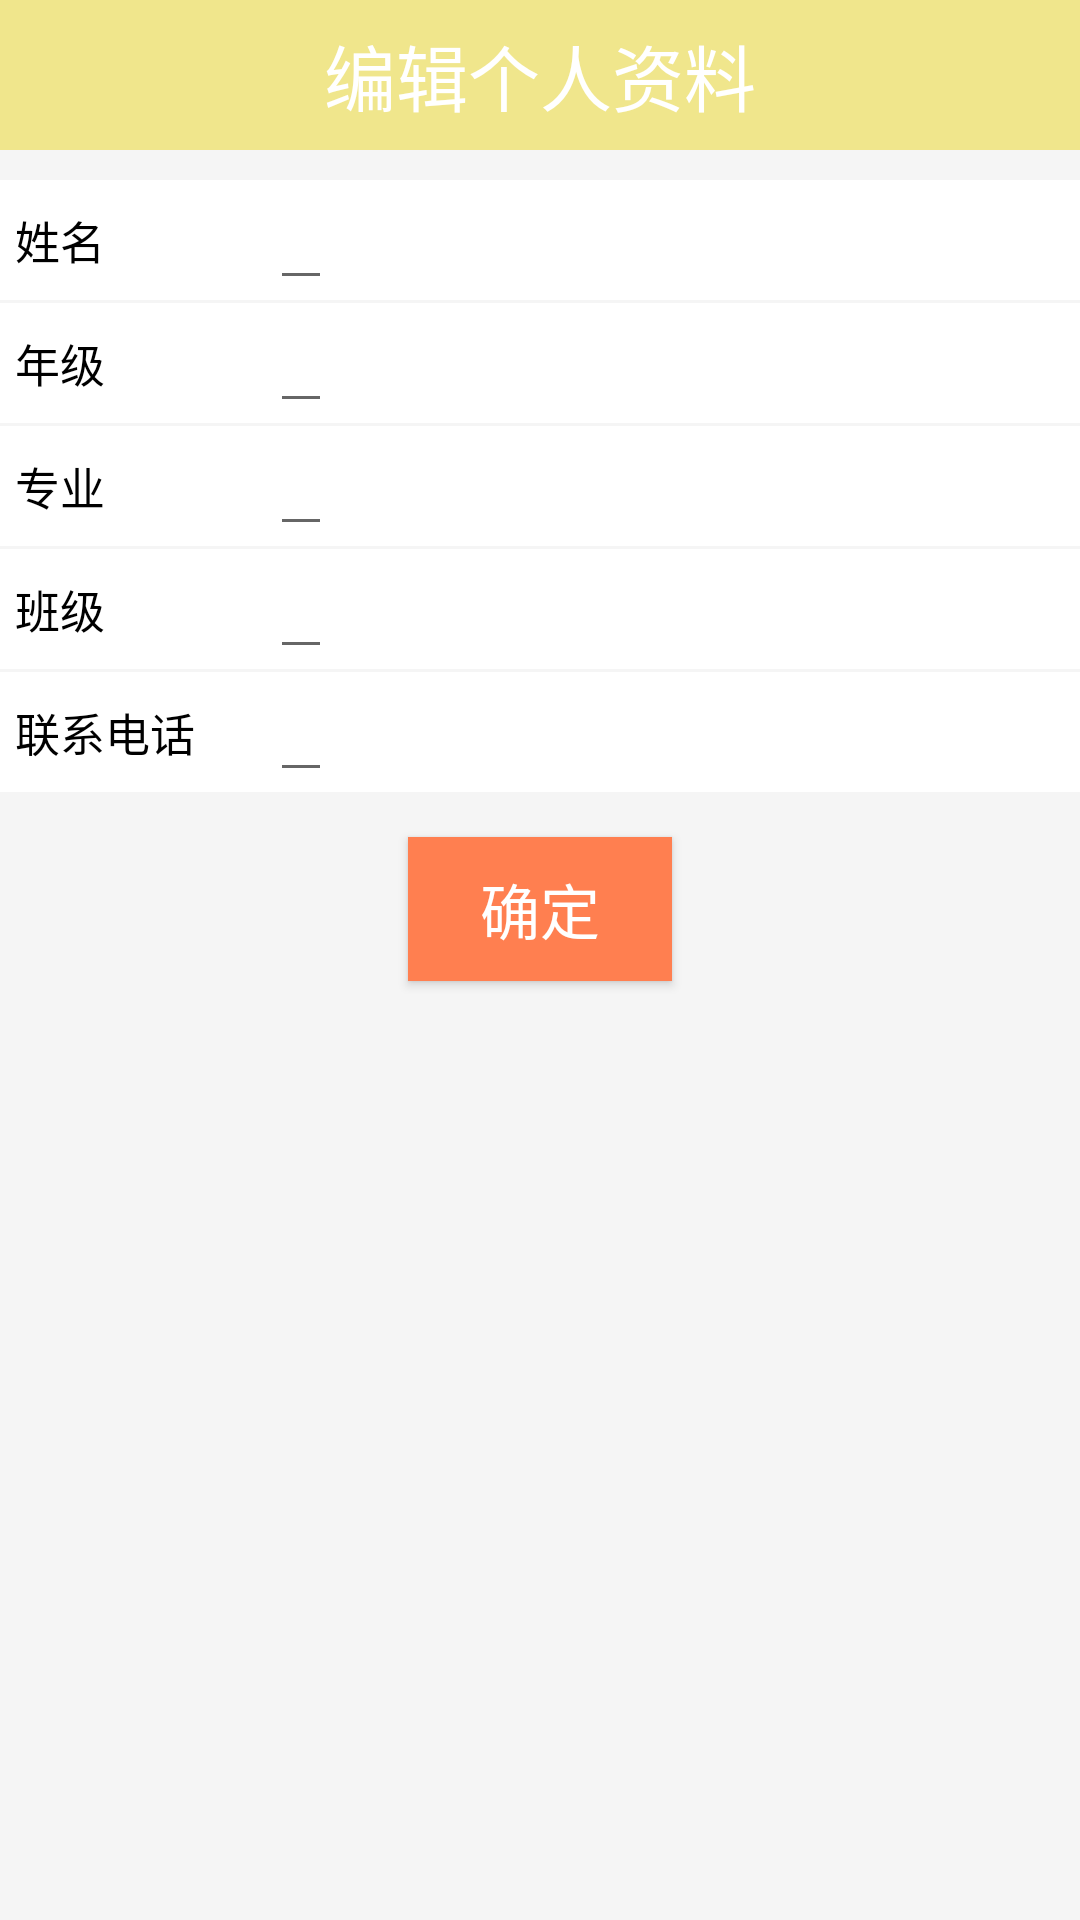

This screen was rendered from an Android layout file. Write that file and the resources it references.
<!-- AndroidManifest.xml: application theme AppTheme -->
<!-- res/layout/activity_student_edit.xml -->
<?xml version="1.0" encoding="utf-8"?>
<LinearLayout
        xmlns:android="http://schemas.android.com/apk/res/android"
        xmlns:tools="http://schemas.android.com/tools"
        android:layout_width="match_parent" android:background="@color/whitesmoke"
        android:layout_height="match_parent" android:orientation="vertical"
        tools:context=".student.StudentEditActivity">
    <LinearLayout android:layout_width="match_parent" android:layout_height="50dp"
                  android:background="@color/khaki" android:gravity="center">
        <TextView android:layout_width="wrap_content" android:layout_height="wrap_content"
                  android:text="编辑个人资料" android:textSize="24sp" android:textColor="@color/white"/>
    </LinearLayout>
    <LinearLayout android:layout_width="match_parent" android:layout_height="wrap_content"
                  android:layout_marginTop="10dp" android:orientation="vertical">
        <LinearLayout android:layout_width="match_parent" android:layout_height="40dp"
                      android:background="@color/white" android:orientation="horizontal">
            <TextView android:layout_width="80dp" android:layout_height="wrap_content"
                      android:textColor="@color/black"  android:textSize="15sp" android:text="姓名"
                      android:layout_gravity="center" android:layout_marginLeft="5dp"/>
            <EditText android:layout_width="wrap_content" android:layout_height="match_parent" android:id="@+id/snameET"
                      android:textSize="15sp" android:textColor="@color/black" android:layout_marginLeft="5dp"/>
        </LinearLayout>
        <LinearLayout android:layout_width="match_parent" android:layout_height="40dp" android:layout_marginTop="1dp"
                      android:orientation="horizontal" android:background="@color/white">
            <TextView android:layout_width="80dp" android:layout_height="wrap_content"
                      android:textColor="@color/black" android:textSize="15sp" android:text="年级"
                      android:layout_gravity="center" android:layout_marginLeft="5dp"/>
            <EditText android:layout_width="wrap_content" android:layout_height="match_parent" android:id="@+id/sgradeET"
                      android:textSize="15sp" android:textColor="@color/black" android:layout_marginLeft="5dp"/>
        </LinearLayout>
        <LinearLayout android:layout_width="match_parent" android:layout_height="40dp" android:background="@color/white"
                      android:orientation="horizontal" android:layout_marginTop="1dp">
            <TextView android:layout_width="80dp" android:layout_height="wrap_content"
                      android:textColor="@color/black" android:layout_marginLeft="5dp" android:layout_gravity="center"
                      android:textSize="15sp" android:text="专业"/>
            <EditText android:layout_width="wrap_content" android:layout_height="match_parent" android:id="@+id/sprofessionalET"
                      android:textSize="15sp" android:textColor="@color/black" android:layout_marginLeft="5dp"/>
        </LinearLayout>
        <LinearLayout android:layout_width="match_parent" android:layout_height="40dp"
                      android:orientation="horizontal" android:layout_marginTop="1dp" android:background="@color/white">
            <TextView android:layout_width="80dp" android:layout_height="wrap_content"
                      android:textColor="@color/black" android:layout_marginLeft="5dp" android:layout_gravity="center"
                      android:textSize="15sp" android:text="班级"/>
            <EditText android:layout_width="wrap_content" android:layout_height="match_parent" android:id="@+id/sclassET"
                      android:textSize="15sp" android:textColor="@color/black" android:layout_marginLeft="5dp"/>
        </LinearLayout>
        <LinearLayout android:layout_width="match_parent" android:layout_height="40dp" android:background="@color/white"
                      android:orientation="horizontal" android:layout_marginTop="1dp">
            <TextView android:layout_width="80dp" android:layout_height="wrap_content"
                      android:textColor="@color/black" android:layout_marginLeft="5dp" android:layout_gravity="center"
                      android:textSize="15sp" android:text="联系电话"/>
            <EditText android:layout_width="wrap_content" android:layout_height="match_parent" android:id="@+id/sphoneET"
                      android:textSize="15sp" android:textColor="@color/black" android:layout_marginLeft="5dp"/>
        </LinearLayout>
    </LinearLayout>
    <LinearLayout android:layout_width="match_parent" android:layout_height="wrap_content" android:layout_marginTop="10dp"
                  android:orientation="horizontal" android:gravity="center">
        <Button android:layout_width="wrap_content" android:layout_height="wrap_content" android:id="@+id/s_editbt_ok"
                android:background="@color/coral" android:textColor="@color/white" android:textSize="20sp"
                android:text="确定" android:layout_margin="5dp"/>
    </LinearLayout>
</LinearLayout>
<!-- resources referenced by this layout -->
<resources>
  <color name="black">#000000</color>
  <color name="coral">#FF7F50</color>
  <color name="khaki">#F0E68C</color>
  <color name="white">#FFFFFF</color>
  <color name="whitesmoke">#F5F5F5</color>
  <style name="AppTheme" parent="Base.Theme.AppCompat.Light.DarkActionBar">
          
          <item name="colorPrimary">@color/colorPrimary</item>
          <item name="colorPrimaryDark">@color/colorPrimaryDark</item>
          <item name="colorAccent">@color/colorAccent</item>
      </style>
  <color name="colorPrimary">#3F51B5</color>
  <color name="colorPrimaryDark">#303F9F</color>
  <color name="colorAccent">#FF4081</color>
</resources>
